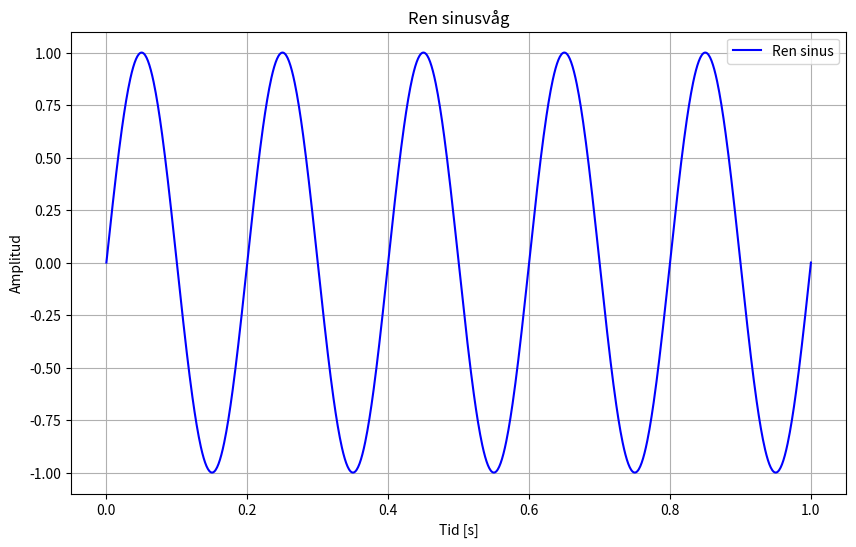

Write the Python code that produced this figure.
import numpy as np
import matplotlib.pyplot as plt

# Skapa tidsvektor
fs = 1000  # Samplingsfrekvens i Hz
t = np.linspace(0, 1, fs)  # 1 s 

# Skapa sinusvåg
f = 5  # Frekvens i Hz
sinus = np.sin(2 * np.pi * f * t)

# Rita upp sinusvågen
plt.figure(figsize=(10, 6))
plt.plot(t, sinus, label='Ren sinus', color='blue')
plt.title('Ren sinusvåg')
plt.xlabel('Tid [s]')
plt.ylabel('Amplitud')
plt.legend()
plt.grid(True)
plt.show()


